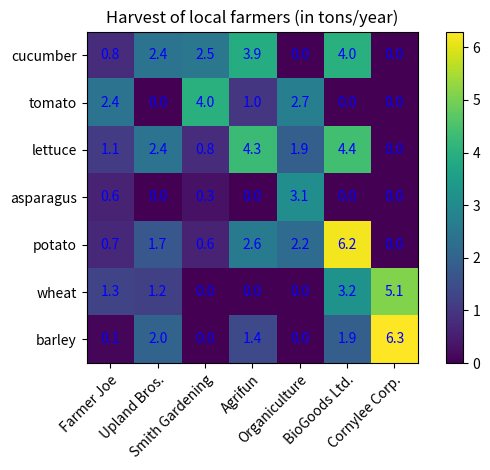

Write the Python code that produced this figure.
import numpy as np
import matplotlib.pyplot as plt
# sphinx_gallery_thumbnail_number = 2

vegetables = ["cucumber", "tomato", "lettuce", "asparagus",
              "potato", "wheat", "barley"]
farmers = ["Farmer Joe", "Upland Bros.", "Smith Gardening",
           "Agrifun", "Organiculture", "BioGoods Ltd.", "Cornylee Corp."]

harvest = np.array([[0.8, 2.4, 2.5, 3.9, 0.0, 4.0, 0.0],
                    [2.4, 0.0, 4.0, 1.0, 2.7, 0.0, 0.0],
                    [1.1, 2.4, 0.8, 4.3, 1.9, 4.4, 0.0],
                    [0.6, 0.0, 0.3, 0.0, 3.1, 0.0, 0.0],
                    [0.7, 1.7, 0.6, 2.6, 2.2, 6.2, 0.0],
                    [1.3, 1.2, 0.0, 0.0, 0.0, 3.2, 5.1],
                    [0.1, 2.0, 0.0, 1.4, 0.0, 1.9, 6.3]])


fig, ax = plt.subplots(1,1)
im = ax.imshow(harvest)
plt.colorbar(im)

# We want to show all ticks...
ax.set_xticks(np.arange(len(farmers)))
ax.set_yticks(np.arange(len(vegetables)))
# ... and label them with the respective list entries
ax.set_xticklabels(farmers)
ax.set_yticklabels(vegetables)

# Rotate the tick labels and set their alignment.
plt.setp(ax.get_xticklabels(), rotation=45, ha="right",
         rotation_mode="anchor")

# Loop over data dimensions and create text annotations.
for i in range(len(vegetables)):
    for j in range(len(farmers)):
        text = ax.text(j, i, harvest[i, j],
                       ha="center", va="center", color="b")

ax.set_title("Harvest of local farmers (in tons/year)")
fig.tight_layout()
plt.show()
